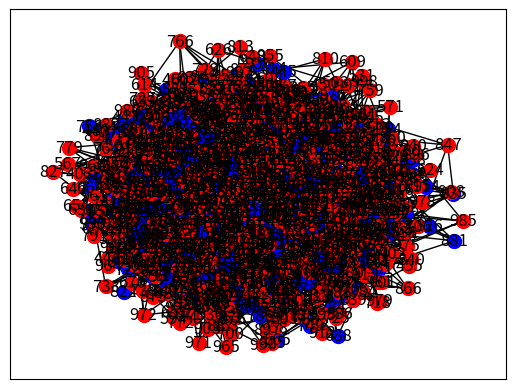
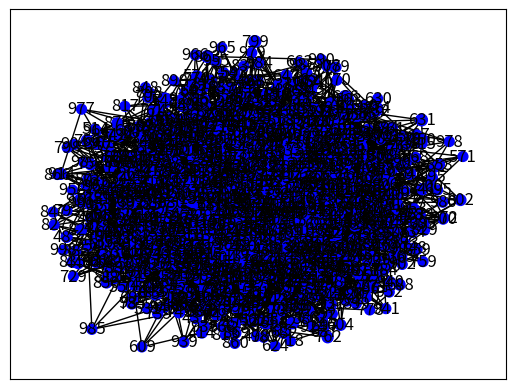
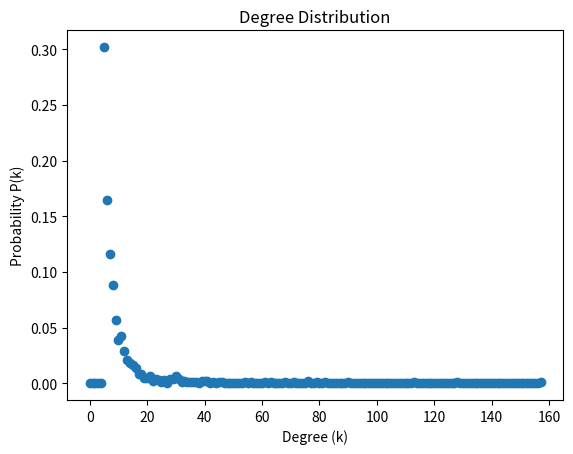
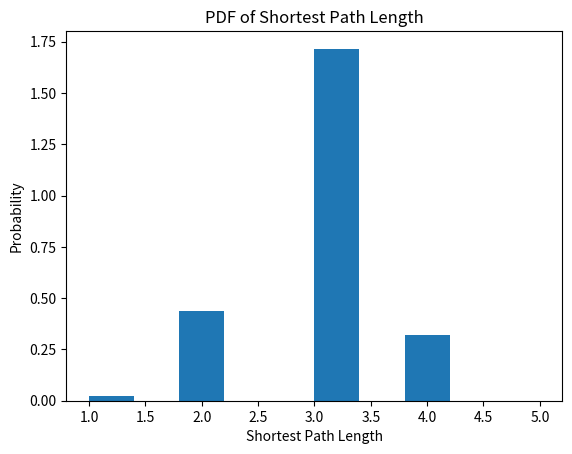
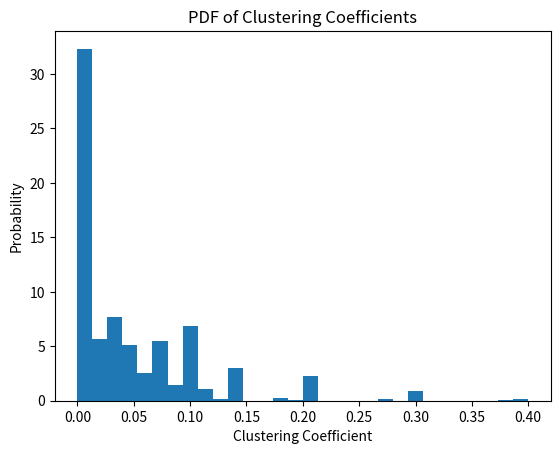

These charts were generated, in order, by the following Python code:
import numpy as np
import networkx as nx
import matplotlib.pyplot as plt
import random

#scale-free Barabasi-Albert graphs

# a
def draw_graph(G):
    pos = nx.spring_layout(G)
    even_nodes = []
    odd_nodes = []
    
    for node in G.nodes:
        if G.degree[node] % 2 == 0:
            even_nodes.append(node)
        else:
            odd_nodes.append(node)
    
    nx.draw_networkx_nodes(G, pos, nodelist=even_nodes, node_color='blue', node_size=100)
    nx.draw_networkx_nodes(G, pos, nodelist=odd_nodes, node_color='red', node_size=100)
    nx.draw_networkx_edges(G, pos)
    nx.draw_networkx_labels(G, pos)
    plt.show()

# b
def draw_graph_with_size(G):
    pos = nx.spring_layout(G)
    node_sizes = []
    for node in G.nodes:
        size = 10 * G.degree[node] #scale 10 times
        node_sizes.append(size)
    
    nx.draw_networkx_nodes(G, pos, node_color='blue', node_size=node_sizes)
    nx.draw_networkx_edges(G, pos)
    nx.draw_networkx_labels(G, pos)
    plt.show()

# c
def plot_degree_distribution(G):
    degrees = []
    for node in G.nodes:
        degrees.append(G.degree[node])
        
    degree_counts = np.bincount(degrees)
    degree_probs = degree_counts / np.sum(degree_counts)

    plt.plot(range(len(degree_probs)), degree_probs, 'o')
    plt.xlabel('Degree (k)')
    plt.ylabel('Probability P(k)')
    plt.title('Degree Distribution')
    plt.show()

# d
def plot_shortest_path_length_pdf(G):
    shortest_path_lengths = []

    for node1 in G.nodes:
        for node2 in G.nodes:
            if node1 != node2:
                shortest_path_lengths.append(nx.shortest_path_length(G, node1, node2))

    plt.hist(shortest_path_lengths, bins=10, density=True)
    plt.xlabel('Shortest Path Length')
    plt.ylabel('Probability')
    plt.title('PDF of Shortest Path Length')
    plt.show()

# e
def plot_clustering_coefficient_pdf(G):
    clustering_coefficients = list(nx.clustering(G).values())

    plt.hist(clustering_coefficients, bins=30, density=True)
    plt.xlabel('Clustering Coefficient')
    plt.ylabel('Probability')
    plt.title('PDF of Clustering Coefficients')
    plt.show()


# Create a Barabási-Albert graph

N = 10**3
#N = 10**7
m = 5
G = nx.barabasi_albert_graph(N, m)
# #print('done')

draw_graph(G)
draw_graph_with_size(G)

N2 = 10**3
G2 = nx.barabasi_albert_graph(N2, m)
#print('done2')

plot_degree_distribution(G2)
plot_shortest_path_length_pdf(G2)
plot_clustering_coefficient_pdf(G2)


# Implementation without using networkx lib

# def create_barabasi_albert_graph(N, m):
#     G = dict()
#     nodes = list(range(m))
#     edges = []

#     for i in range(m):
#         for j in range(i + 1, m):
#             edges.append((i, j))

#     for i in range(m, N):
#         G[i] = set()

#         selected_edges = set()
#         while len(selected_edges) < m:
#             edge = random.choice(edges)
#             selected_edges.add(edge)

#         for edge in selected_edges:
#             node1, node2 = edge
#             G[i].add(node1)
#             G[i].add(node2)
#             G[node1].add(i)
#             G[node2].add(i)

#         edges.extend(selected_edges)

#     unused_nodes = set(range(N)) - set(G.keys())
#     for node in unused_nodes:
#         del G[node]

#     return G

# N = 10**3
# m = 5
# G = create_barabasi_albert_graph(N, m)

# N2 = 10**7
# G2 = create_barabasi_albert_graph(N2, m)
